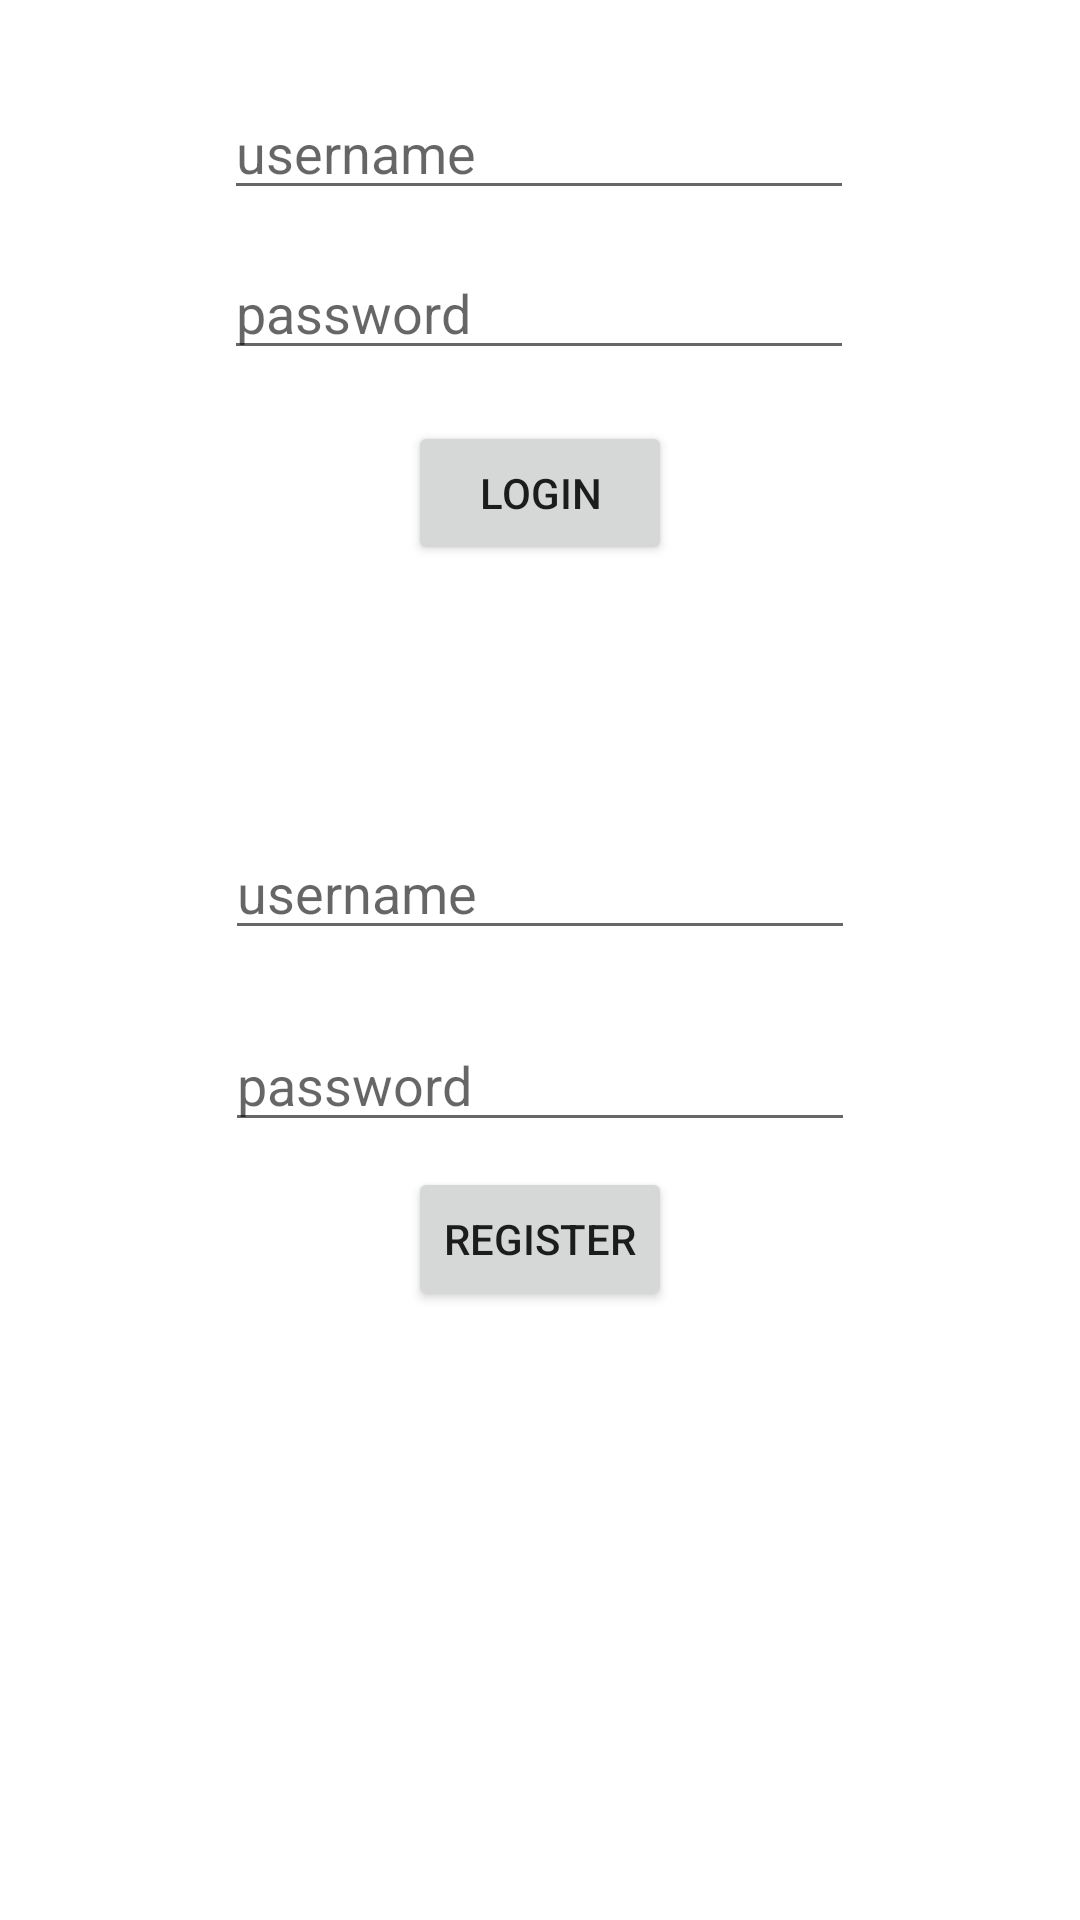

Android layout source for this screen:
<!-- AndroidManifest.xml: application theme Theme.SQLite_demo3 -->
<!-- res/layout/activity_main.xml -->
<?xml version="1.0" encoding="utf-8"?>
<androidx.constraintlayout.widget.ConstraintLayout xmlns:android="http://schemas.android.com/apk/res/android"
    xmlns:app="http://schemas.android.com/apk/res-auto"
    xmlns:tools="http://schemas.android.com/tools"
    android:layout_width="match_parent"
    android:layout_height="match_parent"
    tools:context=".MainActivity">

    <EditText
        android:id="@+id/edt_username"
        android:layout_width="wrap_content"
        android:layout_height="wrap_content"
        android:ems="10"
        android:hint="username"
        android:inputType="textPersonName"
        app:layout_constraintBottom_toBottomOf="parent"
        app:layout_constraintEnd_toEndOf="parent"
        app:layout_constraintHorizontal_bias="0.497"
        app:layout_constraintStart_toStartOf="parent"
        app:layout_constraintTop_toTopOf="parent"
        app:layout_constraintVertical_bias="0.048" />

    <EditText
        android:id="@+id/edt_password"
        android:layout_width="wrap_content"
        android:layout_height="wrap_content"
        android:ems="10"
        android:hint="password"
        android:inputType="textPersonName"
        app:layout_constraintBottom_toBottomOf="parent"
        app:layout_constraintEnd_toEndOf="parent"
        app:layout_constraintHorizontal_bias="0.497"
        app:layout_constraintStart_toStartOf="parent"
        app:layout_constraintTop_toTopOf="parent"
        app:layout_constraintVertical_bias="0.137" />

    <Button
        android:id="@+id/btn_login"
        android:layout_width="wrap_content"
        android:layout_height="wrap_content"
        android:text="LOGIN"
        app:layout_constraintBottom_toBottomOf="parent"
        app:layout_constraintEnd_toEndOf="parent"
        app:layout_constraintStart_toStartOf="parent"
        app:layout_constraintTop_toTopOf="parent"
        app:layout_constraintVertical_bias="0.237" />

    <EditText
        android:id="@+id/edt_register_username"
        android:layout_width="wrap_content"
        android:layout_height="wrap_content"
        android:ems="10"
        android:hint="username"
        android:inputType="textPersonName"
        app:layout_constraintBottom_toBottomOf="parent"
        app:layout_constraintEnd_toEndOf="parent"
        app:layout_constraintStart_toStartOf="parent"
        app:layout_constraintTop_toTopOf="parent"
        app:layout_constraintVertical_bias="0.46" />

    <EditText
        android:id="@+id/edt_register_password"
        android:layout_width="wrap_content"
        android:layout_height="wrap_content"
        android:ems="10"
        android:hint="password"
        android:inputType="textPersonName"
        app:layout_constraintBottom_toBottomOf="parent"
        app:layout_constraintEnd_toEndOf="parent"
        app:layout_constraintStart_toStartOf="parent"
        app:layout_constraintTop_toTopOf="parent"
        app:layout_constraintVertical_bias="0.567" />

    <Button
        android:id="@+id/btn_register"
        android:layout_width="wrap_content"
        android:layout_height="wrap_content"
        android:text="REGISTER"
        app:layout_constraintBottom_toBottomOf="parent"
        app:layout_constraintEnd_toEndOf="parent"
        app:layout_constraintStart_toStartOf="parent"
        app:layout_constraintTop_toTopOf="parent"
        app:layout_constraintVertical_bias="0.657" />
</androidx.constraintlayout.widget.ConstraintLayout>
<!-- resources referenced by this layout -->
<resources>
  <style name="Theme.SQLite_demo3" parent="Theme.MaterialComponents.DayNight.DarkActionBar">
          
          <item name="colorPrimary">@color/purple_500</item>
          <item name="colorPrimaryVariant">@color/purple_700</item>
          <item name="colorOnPrimary">@color/white</item>
          
          <item name="colorSecondary">@color/teal_200</item>
          <item name="colorSecondaryVariant">@color/teal_700</item>
          <item name="colorOnSecondary">@color/black</item>
          
          <item name="android:statusBarColor" tools:targetApi="l">?attr/colorPrimaryVariant</item>
          
      </style>
  <!-- not gathered from this repository: default colours our renderer supplied (Android Studio template values) -->
  <color name="purple_500">#FF6200EE</color>
  <color name="purple_700">#FF3700B3</color>
  <color name="teal_200">#FF03DAC5</color>
  <color name="teal_700">#FF018786</color>
  <color name="black">#FF000000</color>
  <color name="white">#FFFFFFFF</color>
</resources>
